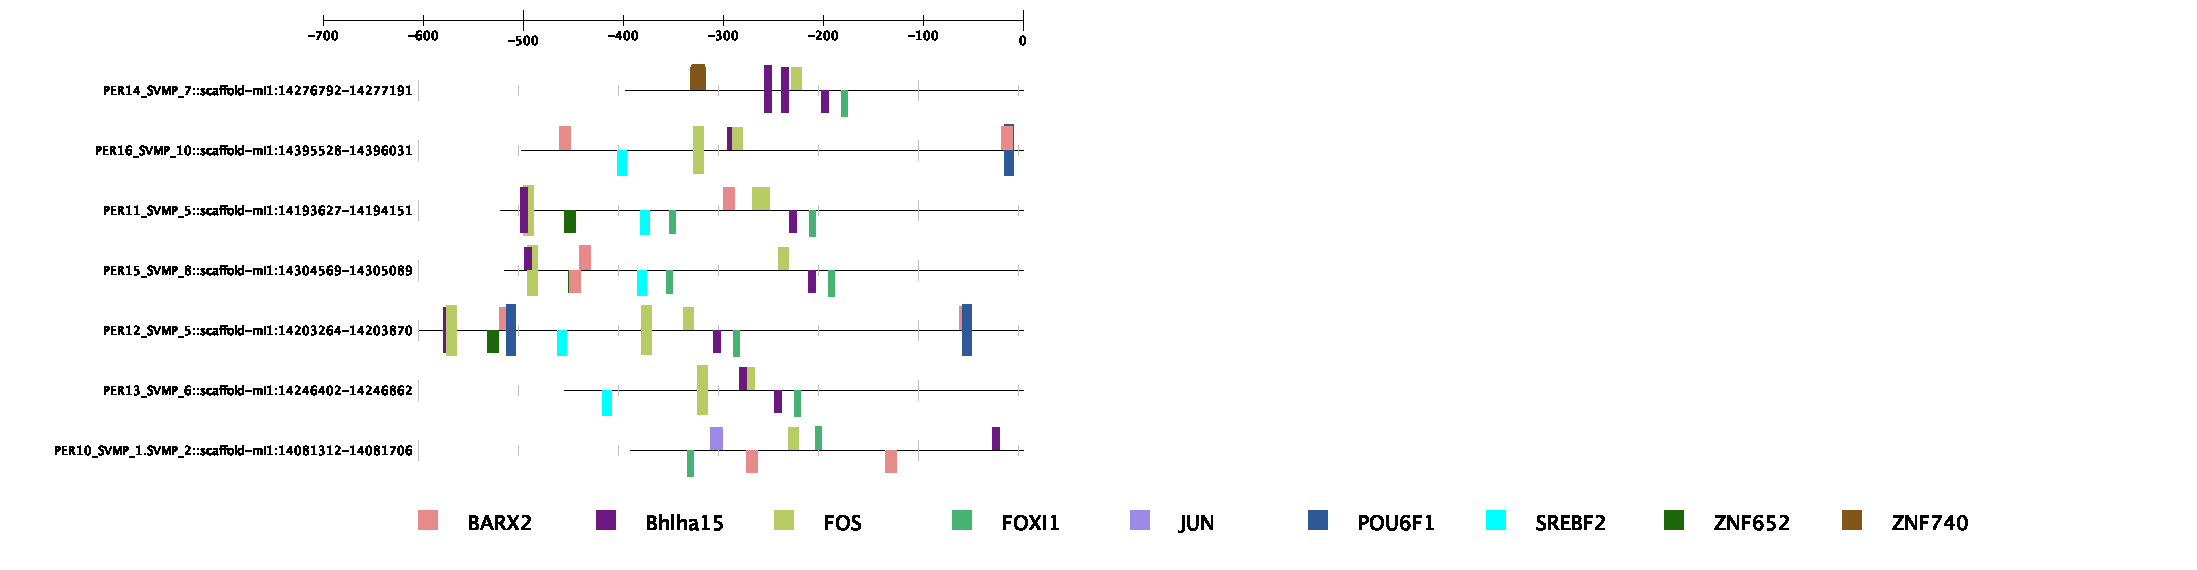

Source data for this figure (header and first rows):
Gene Name, Gene ID, Transcription Factor Name, Transcription Factor ID, Start Position, End Position, Strand, Core Match Score, Matrix Match Score, Sequence
PER14_SVMP_7::scaffold-mi1:14276792-1427…, 4099, TFAP2A, MA0003.4, 47, 60, 1, 0.856, 0.891, GGGGCCTCGGGGTT
PER14_SVMP_7::scaffold-mi1:14276792-1427…, 4099, NFIA, MA0670.1, 245, 254, 1, 1, 0.998, CTTGCCAAGC
PER14_SVMP_7::scaffold-mi1:14276792-1427…, 4099, NFIA, MA0670.1, 268, 277, -1, 1, 0.999, GATGCCAATT
PER14_SVMP_7::scaffold-mi1:14276792-1427…, 4099, Dlx4, MA0881.1, 266, 273, -1, 1, 1, CCAATTAT
PER14_SVMP_7::scaffold-mi1:14276792-1427…, 4099, Ddit3::Cebpa, MA0019.1, 115, 126, -1, 1, 0.974, TCTTGCAATGCC
PER14_SVMP_7::scaffold-mi1:14276792-1427…, 4099, FOS, MA0476.1, 166, 176, 1, 0.979, 0.86, CCTCATTCATG
PER14_SVMP_7::scaffold-mi1:14276792-1427…, 4099, PITX2, MA1547.1, 313, 320, -1, 1, 1, TTAATCCC
PER14_SVMP_7::scaffold-mi1:14276792-1427…, 4099, Arid3a, MA0151.1, 316, 321, 1, 1, 1, ATTAAA
PER14_SVMP_7::scaffold-mi1:14276792-1427…, 4099, Arid3a, MA0151.1, 347, 352, 1, 0.97, 0.972, ATCAAA
PER14_SVMP_7::scaffold-mi1:14276792-1427…, 4099, Arid3a, MA0151.1, 194, 199, -1, 0.936, 0.941, ATGAAA
PER14_SVMP_7::scaffold-mi1:14276792-1427…, 4099, Arid3a, MA0151.1, 170, 175, -1, 0.936, 0.884, ATGAAT
PER14_SVMP_7::scaffold-mi1:14276792-1427…, 4099, ELF5, MA0136.2, 206, 216, 1, 1, 0.94, AAGAGGAAGAT
PER14_SVMP_7::scaffold-mi1:14276792-1427…, 4099, ELF5, MA0136.2, 281, 291, -1, 0.944, 0.855, TATTGGAAATG
PER14_SVMP_7::scaffold-mi1:14276792-1427…, 4099, ELF5, MA0136.2, 148, 158, -1, 1, 0.912, TGGAGGAAGAG
PER14_SVMP_7::scaffold-mi1:14276792-1427…, 4099, ELF5, MA0136.2, 100, 110, -1, 1, 0.915, ATGTGGAAGAA
PER14_SVMP_7::scaffold-mi1:14276792-1427…, 4099, MEIS1, MA0498.2, 390, 396, -1, 0.888, 0.886, GGGACAG
PER14_SVMP_7::scaffold-mi1:14276792-1427…, 4099, MEIS1, MA0498.2, 179, 185, -1, 1, 0.999, CTGACAG
PER14_SVMP_7::scaffold-mi1:14276792-1427…, 4099, FOXO3, MA0157.2, 215, 222, -1, 1, 0.991, GTAAACAT
PER14_SVMP_7::scaffold-mi1:14276792-1427…, 4099, FOXO3, MA0157.2, 190, 197, -1, 1, 0.851, GAAAACAT
PER14_SVMP_7::scaffold-mi1:14276792-1427…, 4099, FOXC2, MA0846.1, 214, 225, -1, 1, 0.923, ACAGTAAACATC
PER14_SVMP_7::scaffold-mi1:14276792-1427…, 4099, FOXC2, MA0846.1, 189, 200, -1, 1, 0.898, AATGAAAACATC
PER14_SVMP_7::scaffold-mi1:14276792-1427…, 4099, FOXC2, MA0846.1, 93, 104, -1, 1, 0.854, AAGAAAAACAGA
PER14_SVMP_7::scaffold-mi1:14276792-1427…, 4099, FOXO4, MA0848.1, 216, 222, -1, 1, 1, GTAAACA
PER14_SVMP_7::scaffold-mi1:14276792-1427…, 4099, FOXO4, MA0848.1, 191, 197, -1, 1, 0.873, GAAAACA
PER14_SVMP_7::scaffold-mi1:14276792-1427…, 4099, NR4A2, MA0160.1, 59, 66, -1, 1, 0.949, GAGGTCAA
PER14_SVMP_7::scaffold-mi1:14276792-1427…, 4099, Bhlha15, MA0607.1, 139, 146, 1, 0.905, 0.929, CCATCTGT
PER14_SVMP_7::scaffold-mi1:14276792-1427…, 4099, Bhlha15, MA0607.1, 156, 163, 1, 0.873, 0.882, CCACATGC
PER14_SVMP_7::scaffold-mi1:14276792-1427…, 4099, Bhlha15, MA0607.1, 196, 203, -1, 0.873, 0.868, CCAAATGA
PER14_SVMP_7::scaffold-mi1:14276792-1427…, 4099, Bhlha15, MA0607.1, 156, 163, -1, 0.873, 0.861, GCATGTGG
PER14_SVMP_7::scaffold-mi1:14276792-1427…, 4099, Bhlha15, MA0607.1, 139, 146, -1, 0.905, 0.877, ACAGATGG
PER14_SVMP_7::scaffold-mi1:14276792-1427…, 4099, SOX9, MA0077.1, 86, 94, 1, 1, 0.981, CGATTGTTC
PER14_SVMP_7::scaffold-mi1:14276792-1427…, 4099, SOX9, MA0077.1, 300, 308, 1, 1, 0.932, GCATTGTTG
PER14_SVMP_7::scaffold-mi1:14276792-1427…, 4099, SOX9, MA0077.1, 254, 262, -1, 1, 0.859, ATATTGTGG
PER14_SVMP_7::scaffold-mi1:14276792-1427…, 4099, Tcfcp2l1, MA0145.2, 26, 39, 1, 0.934, 0.904, CCTGTGGCACCCCG
PER14_SVMP_7::scaffold-mi1:14276792-1427…, 4099, ZNF740, MA0753.2, 65, 77, 1, 1, 0.883, TCTGCCCCCCCCC
PER14_SVMP_7::scaffold-mi1:14276792-1427…, 4099, ZNF740, MA0753.2, 66, 78, 1, 1, 0.939, CTGCCCCCCCCCA
PER14_SVMP_7::scaffold-mi1:14276792-1427…, 4099, ZNF740, MA0753.2, 67, 79, 1, 1, 0.979, TGCCCCCCCCCAC
PER14_SVMP_7::scaffold-mi1:14276792-1427…, 4099, ZNF740, MA0753.2, 68, 80, 1, 1, 0.877, GCCCCCCCCCACC
PER14_SVMP_7::scaffold-mi1:14276792-1427…, 4099, FOXI1, MA0042.2, 216, 222, -1, 1, 1, GTAAACA
PER14_SVMP_7::scaffold-mi1:14276792-1427…, 4099, EHF, MA0598.3, 146, 160, 1, 1, 0.853, TTCTCTTCCTCCACA
PER14_SVMP_7::scaffold-mi1:14276792-1427…, 4099, EHF, MA0598.3, 204, 218, -1, 1, 0.867, ACATCTTCCTCTTAT
PER14_SVMP_7::scaffold-mi1:14276792-1427…, 4099, FIGLA, MA0820.1, 138, 147, 1, 0.871, 0.885, CCCATCTGTT
PER14_SVMP_7::scaffold-mi1:14276792-1427…, 4099, NFIX, MA0671.1, 245, 253, 1, 1, 1, CTTGCCAAG
PER14_SVMP_7::scaffold-mi1:14276792-1427…, 4099, NFIX, MA0671.1, 250, 258, 1, 0.929, 0.914, CAAGCCACA
PER14_SVMP_7::scaffold-mi1:14276792-1427…, 4099, NFIX, MA0671.1, 276, 284, 1, 0.932, 0.916, TCAGCCATT
PER14_SVMP_7::scaffold-mi1:14276792-1427…, 4099, NFIX, MA0671.1, 359, 367, 1, 0.955, 0.935, AGGGCCAGA
PER14_SVMP_7::scaffold-mi1:14276792-1427…, 4099, NFIX, MA0671.1, 269, 277, -1, 1, 0.999, GATGCCAAT
PER14_SVMP_7::scaffold-mi1:14276792-1427…, 4099, NFIX, MA0671.1, 28, 36, -1, 0.929, 0.931, GGTGCCACA
PER14_SVMP_7::scaffold-mi1:14276792-1427…, 4099, RORA, MA0071.1, 60, 69, -1, 1, 0.929, GCAGAGGTCA
PER14_SVMP_7::scaffold-mi1:14276792-1427…, 4099, NFATC1, MA0624.1, 100, 109, 1, 0.948, 0.947, TTCTTCCACA
PER14_SVMP_7::scaffold-mi1:14276792-1427…, 4099, NFATC1, MA0624.1, 148, 157, 1, 0.948, 0.914, CTCTTCCTCC
PER14_SVMP_7::scaffold-mi1:14276792-1427…, 4099, NFATC1, MA0624.1, 239, 248, 1, 0.954, 0.922, TGGTTCCTTG
PER14_SVMP_7::scaffold-mi1:14276792-1427…, 4099, NFATC1, MA0624.1, 259, 268, 1, 0.957, 0.958, ATATTCCATA
PER14_SVMP_7::scaffold-mi1:14276792-1427…, 4099, NFATC1, MA0624.1, 281, 290, 1, 1, 0.992, CATTTCCAAT
PER14_SVMP_7::scaffold-mi1:14276792-1427…, 4099, NFATC1, MA0624.1, 376, 385, -1, 0.954, 0.917, TGGTTCCCAA
PER14_SVMP_7::scaffold-mi1:14276792-1427…, 4099, NFATC1, MA0624.1, 333, 342, -1, 1, 0.995, ACTTTCCAAG
PER14_SVMP_7::scaffold-mi1:14276792-1427…, 4099, NFATC1, MA0624.1, 207, 216, -1, 0.948, 0.919, ATCTTCCTCT
PER14_SVMP_7::scaffold-mi1:14276792-1427…, 4099, NFATC1, MA0624.1, 129, 138, -1, 0.957, 0.92, GGATTCCTAG
PER14_SVMP_7::scaffold-mi1:14276792-1427…, 4099, KLF16, MA0741.1, 67, 77, 1, 1, 0.895, TGCCCCCCCCC
PER14_SVMP_7::scaffold-mi1:14276792-1427…, 4099, KLF16, MA0741.1, 68, 78, 1, 0.874, 0.865, GCCCCCCCCCA
... 421 more rows
